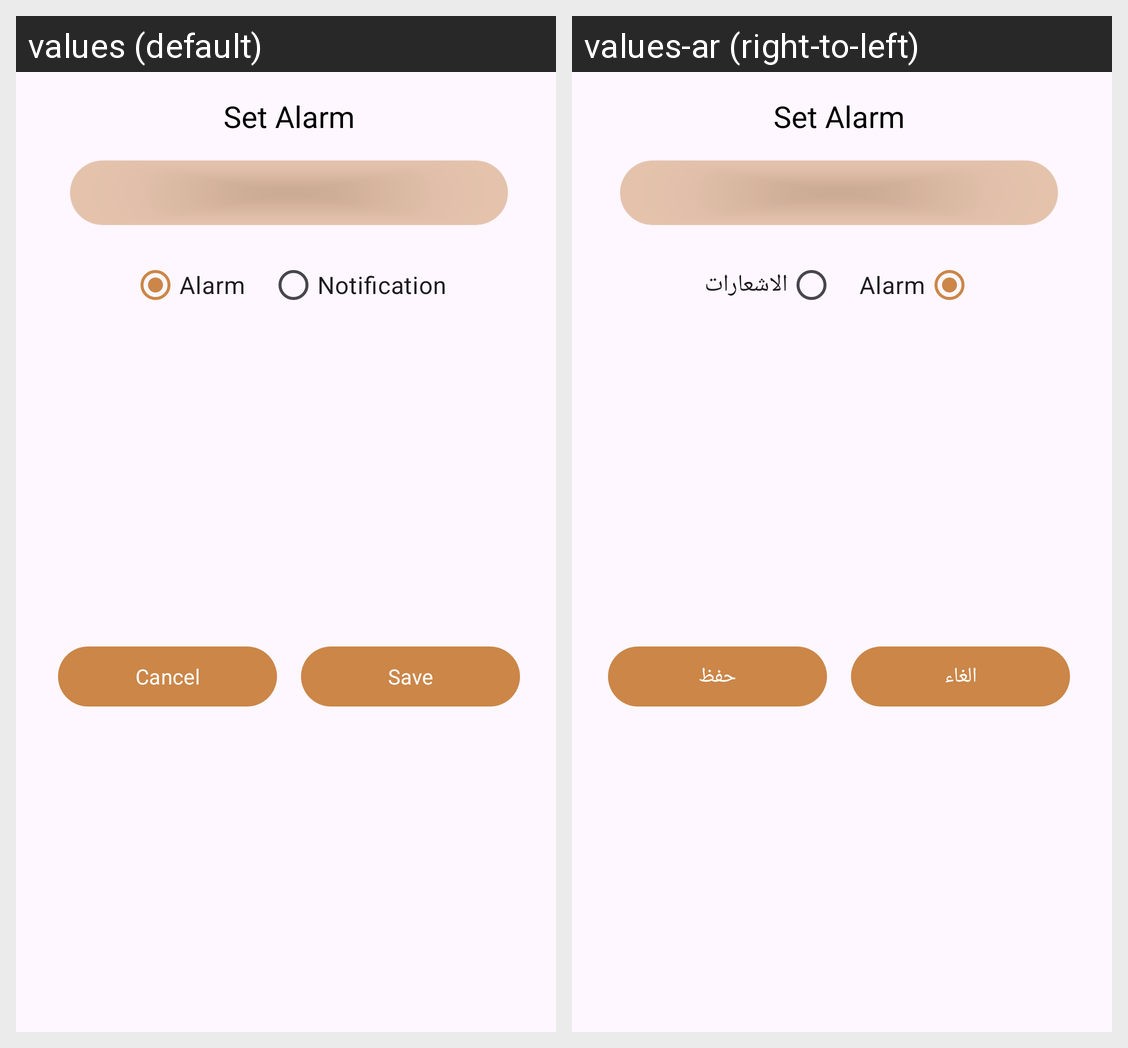

Here is an Android app screen in its default locale and in the app's own translations. Write out the translated-string differences for the strings that appear on this screen.
Android screen res/layout/set_alarm_dialog.xml rendered under 2 locales, left to right: values (default), values-ar (right-to-left). Device: Nexus 5 (rendered at 1080×1920; each locale shown at half size, 540×960, under a caption strip naming it); theme Theme.Weather.
Strings drawn on this screen, with the default value and each locale's value (text and hints the layout hard-codes, and strings that could not be matched under every locale, appear in the picture but are not listed):

set_alarm
  values: Set Alarm
  values-ar: Set Alarm  [not translated; the default value is used]

alarm
  values: Alarm
  values-ar: Alarm  [not translated; the default value is used]

notification
  values: Notification
  values-ar: الاشعارات

Save
  values: Save
  values-ar: حفظ

Cancel
  values: Cancel
  values-ar: الغاء
